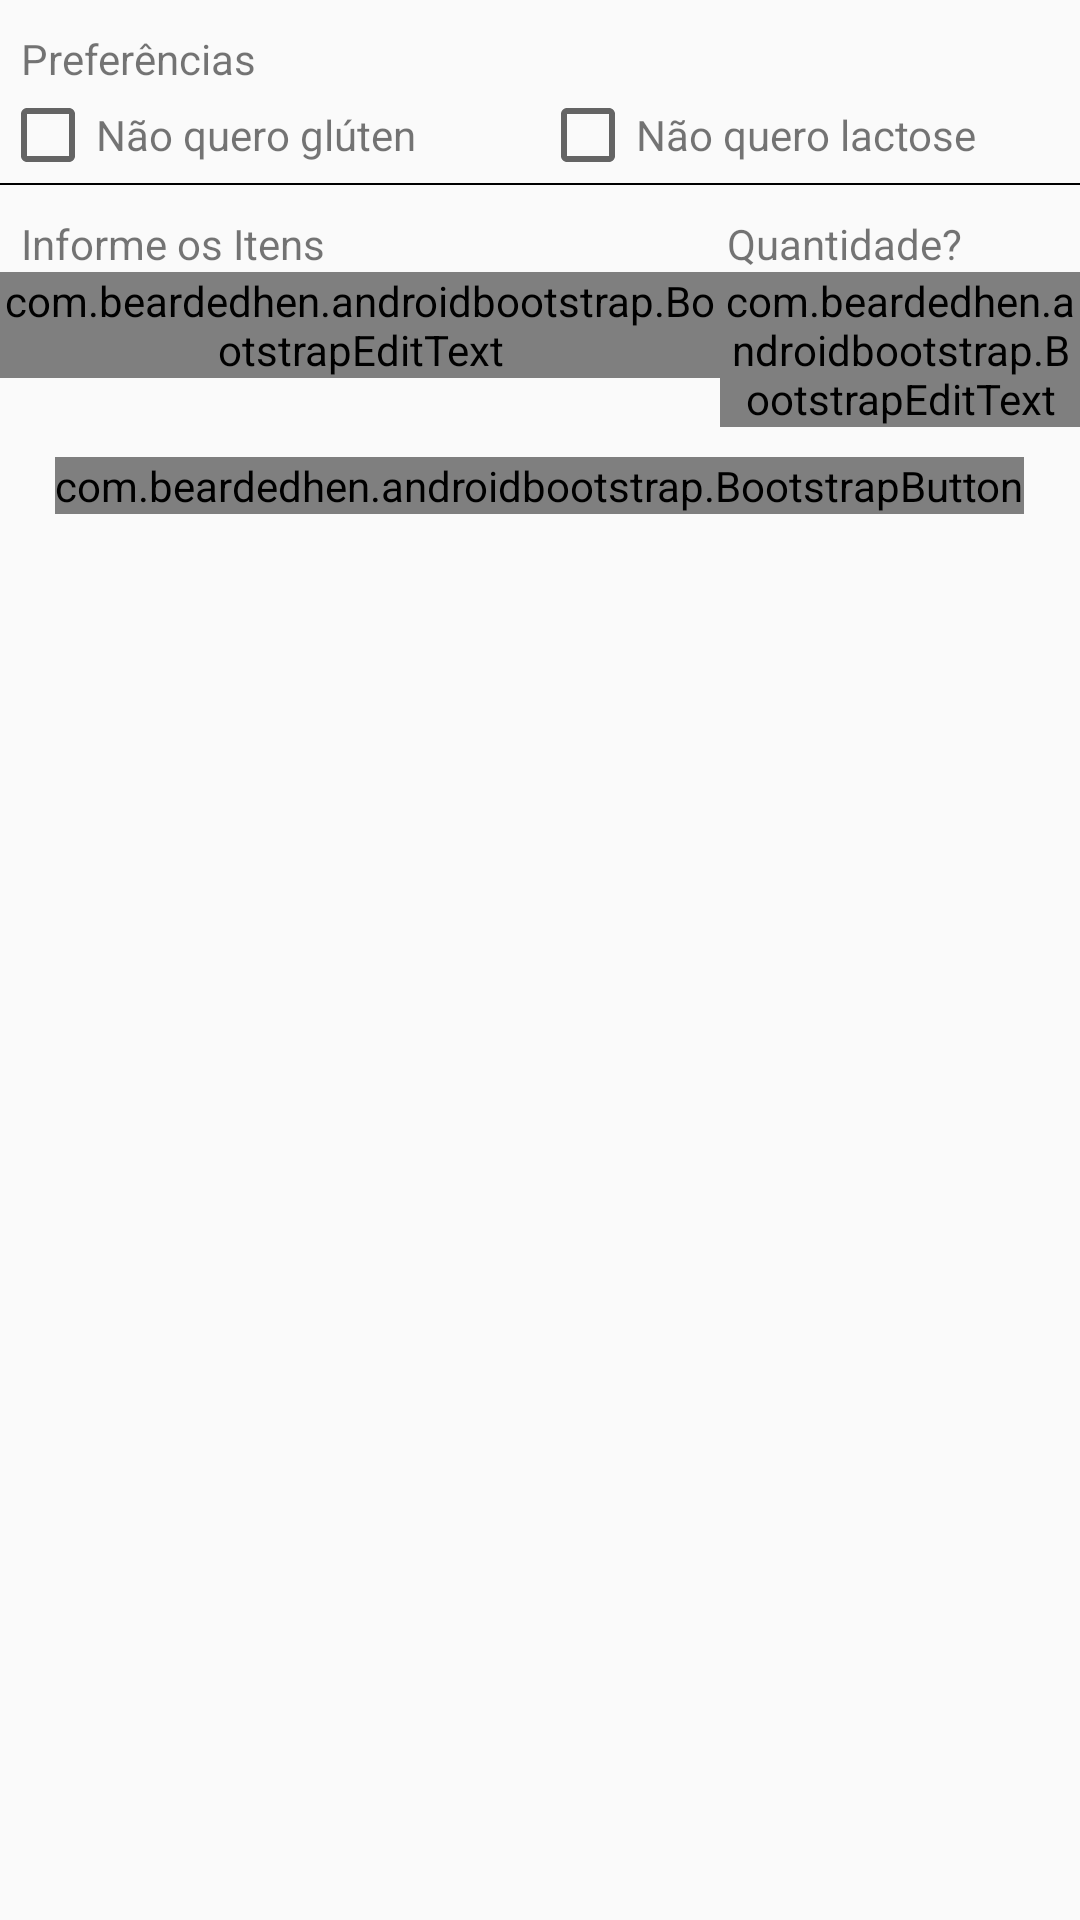

Produce the Android XML layout that renders to this screen, including the resource entries it uses.
<!-- AndroidManifest.xml: application theme AppTheme -->
<!-- res/layout/content_nova_lista.xml -->
<?xml version="1.0" encoding="utf-8"?>
<LinearLayout xmlns:android="http://schemas.android.com/apk/res/android"
    xmlns:bootstrapbutton="http://schemas.android.com/apk/res-auto"
    xmlns:fontawesometext="http://schemas.android.com/apk/res-auto"
    xmlns:bootstrap="http://schemas.android.com/apk/res-auto"
    xmlns:bootstrapthumbnail="http://schemas.android.com/apk/res-auto"
    xmlns:app="http://schemas.android.com/apk/res-auto"
    xmlns:tools="http://schemas.android.com/tools"

    android:layout_width="match_parent"
    android:layout_height="match_parent"
    app:layout_behavior="@string/appbar_scrolling_view_behavior"
    tools:context=".View.NovaListaActivity"
    tools:showIn="@layout/activity_nova_lista">


    <LinearLayout
        android:layout_width="match_parent"
        android:layout_height="wrap_content"
        android:layout_marginTop="10sp"
        android:orientation="vertical">

        <LinearLayout
            android:layout_width="match_parent"
            android:layout_height="wrap_content"
            android:orientation="vertical">

            <LinearLayout
                android:layout_width="match_parent"
                android:layout_height="wrap_content"
                android:orientation="horizontal">

                <TextView
                    android:layout_width="match_parent"
                    android:layout_height="wrap_content"
                    android:layout_gravity="center_horizontal"
                    android:layout_marginLeft="7dp"
                    android:text="Preferências" />
            </LinearLayout>

            <LinearLayout
                android:layout_width="match_parent"
                android:layout_height="wrap_content"
                android:orientation="horizontal">

                <LinearLayout
                    android:layout_width="match_parent"
                    android:layout_height="wrap_content"
                    android:layout_weight="1"
                    android:orientation="horizontal">

                    <CheckBox
                        android:id="@+id/cbGluten"
                        android:layout_width="wrap_content"
                        android:layout_height="wrap_content" />

                    <TextView
                        android:layout_width="wrap_content"
                        android:layout_height="wrap_content"
                        android:text="Não quero glúten" />
                </LinearLayout>

                <LinearLayout
                    android:layout_width="match_parent"
                    android:layout_height="wrap_content"
                    android:layout_weight="1"
                    android:orientation="horizontal">

                    <CheckBox
                        android:id="@+id/cbLactose"
                        android:layout_width="wrap_content"
                        android:layout_height="wrap_content" />

                    <TextView
                        android:layout_width="wrap_content"
                        android:layout_height="wrap_content"
                        android:text="Não quero lactose" />

                </LinearLayout>


            </LinearLayout>

            <LinearLayout
                android:layout_width="match_parent"
                android:layout_height="2px"
                android:background="#000">

            </LinearLayout>

            <LinearLayout
                android:layout_width="match_parent"
                android:layout_height="wrap_content"
                android:layout_marginTop="10sp"
                android:orientation="horizontal">

                <TextView
                    android:layout_width="0dp"
                    android:layout_height="wrap_content"
                    android:layout_marginLeft="7dp"
                    android:layout_weight="2"
                    android:text="@string/informeOsItens" />

                <TextView
                    android:layout_width="0dp"
                    android:layout_height="wrap_content"
                    android:layout_weight="1"
                    android:text="@string/quantidade" />

            </LinearLayout>


            <LinearLayout
                android:layout_width="match_parent"
                android:layout_height="match_parent"
                android:orientation="horizontal">

                <com.beardedhen.androidbootstrap.BootstrapEditText
                    android:id="@+id/etItem"
                    android:layout_width="0dp"
                    android:layout_height="wrap_content"
                    android:layout_weight="2"
                    app:bootstrapSize="xl"
                    android:inputType="textCapSentences"
                    bootstrapbutton:roundedCorners="true"/>

                <com.beardedhen.androidbootstrap.BootstrapEditText
                    android:id="@+id/etQuantidade"
                    android:layout_width="0dp"
                    android:layout_height="wrap_content"
                    android:layout_weight="1"
                    android:inputType="number"
                    app:bootstrapSize="xl"
                    bootstrapbutton:roundedCorners="true"/>


            </LinearLayout>

            <LinearLayout
                android:layout_width="match_parent"
                android:layout_height="match_parent"
                android:orientation="vertical">

                <com.beardedhen.androidbootstrap.BootstrapButton
                    android:id="@+id/btnAdicionar"
                    android:layout_width="wrap_content"
                    android:layout_height="wrap_content"
                    android:layout_gravity="center_horizontal"
                    app:bootstrapSize="xl"
                    app:bootstrapBrand="success"
                    android:layout_marginTop="10sp"
                    android:text="Adicionar" />

                <ListView
                    android:id="@+id/lvItens"
                    android:layout_width="match_parent"
                    android:layout_height="match_parent">

                </ListView>
            </LinearLayout>

        </LinearLayout>


    </LinearLayout>
</LinearLayout>
<!-- res/layout/activity_nova_lista.xml (included above) -->
<?xml version="1.0" encoding="utf-8"?>
<android.support.design.widget.CoordinatorLayout xmlns:android="http://schemas.android.com/apk/res/android"
    xmlns:app="http://schemas.android.com/apk/res-auto"
    xmlns:tools="http://schemas.android.com/tools"
    android:layout_width="match_parent"
    android:layout_height="match_parent"
    tools:context=".View.NovaListaActivity">

    <android.support.design.widget.AppBarLayout
        android:layout_width="match_parent"
        android:layout_height="wrap_content"
        android:theme="@style/AppTheme.AppBarOverlay">

        <android.support.v7.widget.Toolbar
            android:id="@+id/toolbar"
            android:layout_width="match_parent"
            android:layout_height="?attr/actionBarSize"
            android:background="?attr/colorPrimary"
            app:popupTheme="@style/AppTheme.PopupOverlay" />

    </android.support.design.widget.AppBarLayout>

    <include layout="@layout/content_nova_lista" />

    <android.support.design.widget.FloatingActionButton
        android:id="@+id/fab1"
        android:layout_width="wrap_content"
        android:layout_height="wrap_content"
        android:layout_gravity="bottom|end"
        android:layout_margin="@dimen/fab_margin"
        app:srcCompat="@android:drawable/ic_menu_save" />

</android.support.design.widget.CoordinatorLayout>
<!-- resources referenced by this layout -->
<resources>
  <string name="informeOsItens">Informe os Itens</string>
  <string name="quantidade">Quantidade?</string>
  <style name="AppTheme.AppBarOverlay" parent="ThemeOverlay.AppCompat.Dark.ActionBar" />
  <style name="AppTheme.PopupOverlay" parent="ThemeOverlay.AppCompat.Light" />
  <style name="AppTheme" parent="Theme.AppCompat.Light.NoActionBar">
          
          <item name="colorPrimary">@color/colorPrimary</item>
          <item name="colorPrimaryDark">@color/colorPrimaryDark</item>
          <item name="colorAccent">@color/colorAccent</item>
      </style>
  <color name="colorPrimary">#414D64</color>
  <color name="colorPrimaryDark">#4A5759</color>
  <color name="colorAccent">#2ADF51</color>
</resources>
